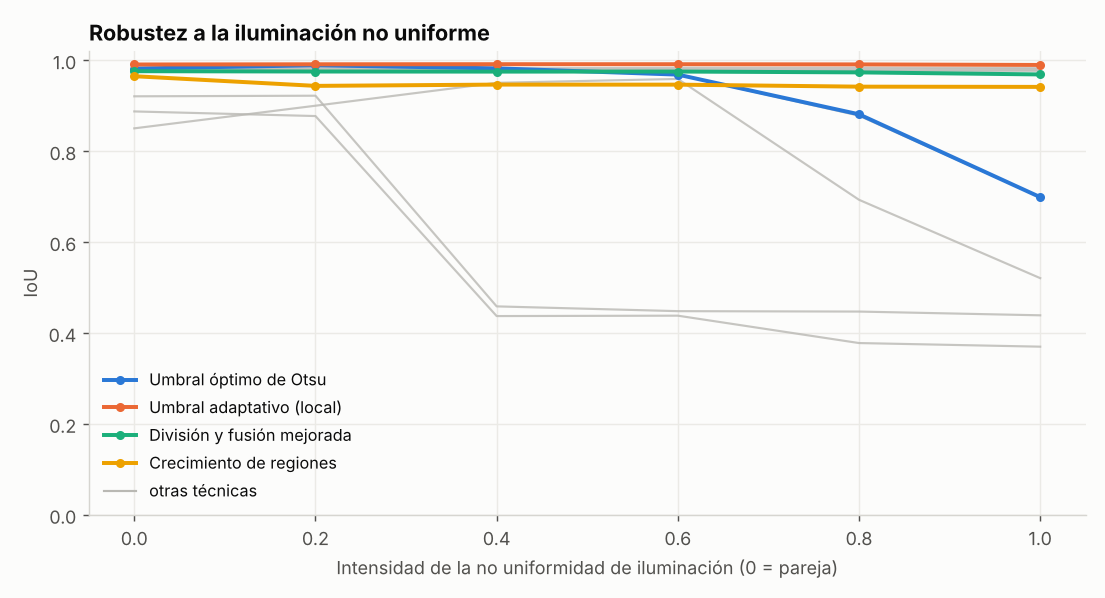

Source data for this figure (header and first rows):
tecnica, iluminacion, iou
Bordes · Canny, 0.0, 0.9796
Bordes · Marr-Hildreth (LoG), 0.0, 0.9768
Umbral global iterativo, 0.0, 0.9821
Umbral óptimo de Otsu, 0.0, 0.9821
Umbral adaptativo (local), 0.0, 0.991
Corrección de fondo morfológica + Otsu, 0.0, 0.9821
K-means en color (Lab), 0.0, 0.921
Distancia de Mahalanobis al fondo, 0.0, 0.8505
Crecimiento de regiones, 0.0, 0.9653
División y fusión (versión libro), 0.0, 0.8877
División y fusión mejorada, 0.0, 0.9763
Bordes · Canny, 0.2, 0.9797
Bordes · Marr-Hildreth (LoG), 0.2, 0.9769
Umbral global iterativo, 0.2, 0.9898
Umbral óptimo de Otsu, 0.2, 0.9894
Umbral adaptativo (local), 0.2, 0.9915
Corrección de fondo morfológica + Otsu, 0.2, 0.983
K-means en color (Lab), 0.2, 0.9223
Distancia de Mahalanobis al fondo, 0.2, 0.9003
Crecimiento de regiones, 0.2, 0.944
División y fusión (versión libro), 0.2, 0.8776
División y fusión mejorada, 0.2, 0.9756
Bordes · Canny, 0.4, 0.9795
Bordes · Marr-Hildreth (LoG), 0.4, 0.9769
Umbral global iterativo, 0.4, 0.9826
Umbral óptimo de Otsu, 0.4, 0.9826
Umbral adaptativo (local), 0.4, 0.9917
Corrección de fondo morfológica + Otsu, 0.4, 0.9825
K-means en color (Lab), 0.4, 0.4589
Distancia de Mahalanobis al fondo, 0.4, 0.9507
Crecimiento de regiones, 0.4, 0.9468
División y fusión (versión libro), 0.4, 0.4376
División y fusión mejorada, 0.4, 0.9754
Bordes · Canny, 0.6, 0.9797
Bordes · Marr-Hildreth (LoG), 0.6, 0.9768
Umbral global iterativo, 0.6, 0.9688
Umbral óptimo de Otsu, 0.6, 0.9688
Umbral adaptativo (local), 0.6, 0.9916
Corrección de fondo morfológica + Otsu, 0.6, 0.9836
K-means en color (Lab), 0.6, 0.4484
Distancia de Mahalanobis al fondo, 0.6, 0.9592
Crecimiento de regiones, 0.6, 0.9467
División y fusión (versión libro), 0.6, 0.4384
División y fusión mejorada, 0.6, 0.9755
Bordes · Canny, 0.8, 0.9799
Bordes · Marr-Hildreth (LoG), 0.8, 0.9768
Umbral global iterativo, 0.8, 0.8784
Umbral óptimo de Otsu, 0.8, 0.8814
Umbral adaptativo (local), 0.8, 0.9912
Corrección de fondo morfológica + Otsu, 0.8, 0.9839
K-means en color (Lab), 0.8, 0.4474
Distancia de Mahalanobis al fondo, 0.8, 0.6933
Crecimiento de regiones, 0.8, 0.9423
División y fusión (versión libro), 0.8, 0.3782
División y fusión mejorada, 0.8, 0.9737
Bordes · Canny, 1.0, 0.9801
Bordes · Marr-Hildreth (LoG), 1.0, 0.9771
Umbral global iterativo, 1.0, 0.6994
Umbral óptimo de Otsu, 1.0, 0.6991
Umbral adaptativo (local), 1.0, 0.99
... 6 more rows
